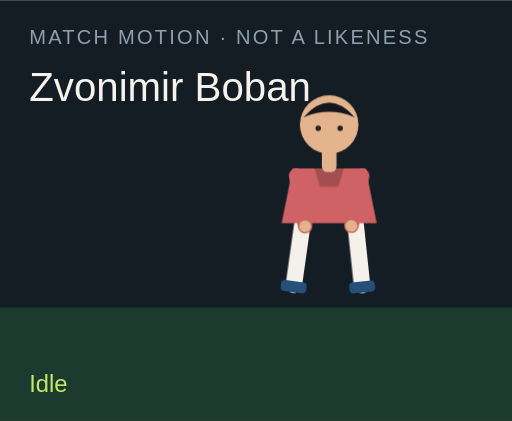
t = 0.00 s
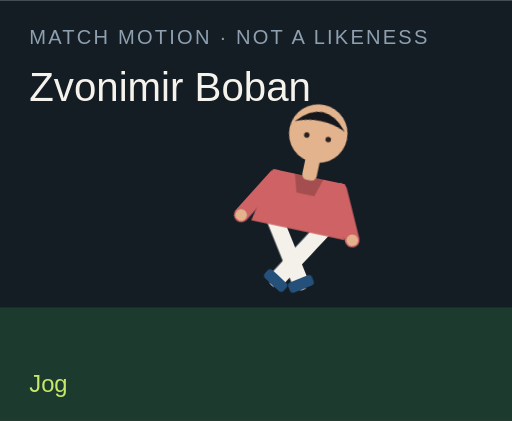
t = 1.50 s
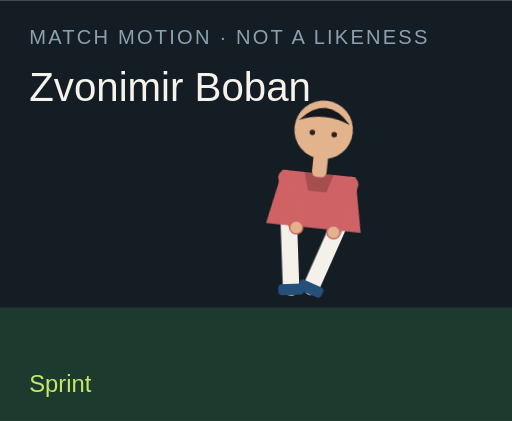
t = 3.00 s
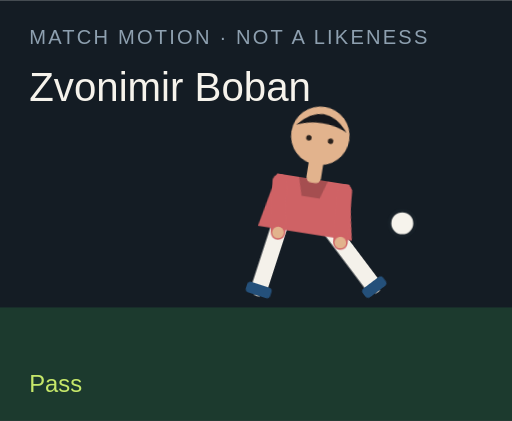
t = 4.50 s
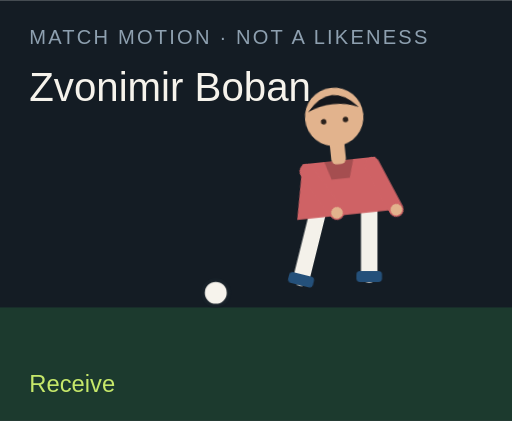
t = 6.00 s
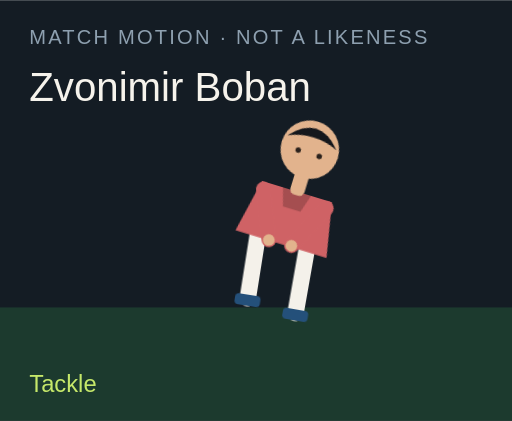
t = 7.50 s

The animated SVG that drew these frames (rendered in a browser with its animation timeline set to each time). Animation: 18 CSS @keyframes rules; one cycle of 9.00 s, repeats indefinitely.

<?xml version="1.0" encoding="UTF-8"?>
<svg xmlns="http://www.w3.org/2000/svg" viewBox="0 0 280 230" role="img">
  <style>@media (prefers-reduced-motion: reduce){animate,animateTransform{display:none}}</style>
  <rect width="280" height="230" fill="#141c24"/>
  <rect y="168" width="280" height="62" fill="#1c3a2e"/>
  <text x="16" y="24" fill="#8ea0b0" font-family="Arial,sans-serif" font-size="11" letter-spacing="1.2">MATCH MOTION · NOT A LIKENESS</text>
  <text x="16" y="55" fill="#f6f3ec" font-family="Impact,sans-serif" font-size="22">Zvonimir Boban</text>
  <circle r="7" fill="#f6f3ec" stroke="#172028" stroke-width="2" id="motion-70924" cx="150" cy="160" opacity="0">
    
    
    
  </circle>
  <g transform="translate(132 40)">
    <g id="motion-70946" transform="rotate(0 48 90)">
      
      <g id="motion-70948" transform="translate(0 0)">
        
        <g transform="translate(34 78)"><g id="motion-70950" transform="rotate(8)"><path d="M0 0 V38" stroke="#f4f1ea" stroke-width="9" stroke-linecap="round"/><rect x="-7" y="36" width="14" height="6" rx="2" fill="#24507a"/></g></g>
        <g transform="translate(62 78)"><g id="motion-70952" transform="rotate(-6)"><path d="M0 0 V38" stroke="#f4f1ea" stroke-width="9" stroke-linecap="round"/><rect x="-7" y="36" width="14" height="6" rx="2" fill="#24507a"/></g></g>
        <path d="M28 52 h40 l6 30 H22 Z" fill="#cf6265"/>
        <path d="M40 52 h16 l-3 10 H43 Z" fill="#000" opacity=".2"/>
        <g transform="translate(30 56)"><g id="motion-70954" transform="rotate(-10)"><path d="M0 0 V28" stroke="#cf6265" stroke-width="8" stroke-linecap="round"/><circle cx="0" cy="28" r="3.2" fill="#e2b38d"/></g></g>
        <g transform="translate(66 56)"><g id="motion-70956" transform="rotate(12)"><path d="M0 0 V28" stroke="#cf6265" stroke-width="8" stroke-linecap="round"/><circle cx="0" cy="28" r="3.2" fill="#e2b38d"/></g></g>
        <rect x="44" y="40" width="8" height="14" rx="3" fill="#e2b38d"/>
        <circle cx="48" cy="28" r="16" fill="#e2b38d"/>
        <path d="M34 24 Q48 8 62 24 Q48 18 34 24" fill="#15171c"/>
        <circle cx="42" cy="30" r="1.5" fill="#2a211c"/><circle cx="54" cy="30" r="1.5" fill="#2a211c"/>
      </g>
    </g>
  </g>
  <text x="16" y="214" fill="#c6e86a" font-family="Arial,sans-serif" font-size="13" opacity="1" id="motion-70928">Idle</text><text x="16" y="214" fill="#c6e86a" font-family="Arial,sans-serif" font-size="13" opacity="0" id="motion-70930">Jog</text><text x="16" y="214" fill="#c6e86a" font-family="Arial,sans-serif" font-size="13" opacity="0" id="motion-70932">Sprint</text><text x="16" y="214" fill="#c6e86a" font-family="Arial,sans-serif" font-size="13" opacity="0" id="motion-70934">Dribble</text><text x="16" y="214" fill="#c6e86a" font-family="Arial,sans-serif" font-size="13" opacity="0" id="motion-70936">Pass</text><text x="16" y="214" fill="#c6e86a" font-family="Arial,sans-serif" font-size="13" opacity="0" id="motion-70938">Shoot</text><text x="16" y="214" fill="#c6e86a" font-family="Arial,sans-serif" font-size="13" opacity="0" id="motion-70940">Receive</text><text x="16" y="214" fill="#c6e86a" font-family="Arial,sans-serif" font-size="13" opacity="0" id="motion-70942">Tackle</text><text x="16" y="214" fill="#c6e86a" font-family="Arial,sans-serif" font-size="13" opacity="0" id="motion-70944">Arms wide</text>
<style>@keyframes track-70925{0%{cx:150px}11.1%{cx:156px}22.2%{cx:164px}33.300000000000004%{cx:142px}44.4%{cx:190px}55.60000000000001%{cx:250px}66.7%{cx:118px}77.8%{cx:150px}88.9%{cx:150px}100%{cx:150px}}@keyframes track-70926{0%{cy:160px}11.1%{cy:158px}22.2%{cy:154px}33.300000000000004%{cy:156px}44.4%{cy:148px}55.60000000000001%{cy:96px}66.7%{cy:160px}77.8%{cy:160px}88.9%{cy:160px}100%{cy:160px}}@keyframes track-70927{0%{opacity:0}11.1%{opacity:0}22.2%{opacity:0}33.300000000000004%{opacity:1}44.4%{opacity:1}55.60000000000001%{opacity:1}66.7%{opacity:1}77.8%{opacity:0}88.9%{opacity:0}100%{opacity:0}}@keyframes track-70929{0%{opacity:1}11.1%{opacity:0}22.2%{opacity:0}33.300000000000004%{opacity:0}44.4%{opacity:0}55.60000000000001%{opacity:0}66.7%{opacity:0}77.8%{opacity:0}88.9%{opacity:0}100%{opacity:1}}@keyframes track-70931{0%{opacity:0}11.1%{opacity:1}22.2%{opacity:0}33.300000000000004%{opacity:0}44.4%{opacity:0}55.60000000000001%{opacity:0}66.7%{opacity:0}77.8%{opacity:0}88.9%{opacity:0}100%{opacity:0}}@keyframes track-70933{0%{opacity:0}11.1%{opacity:0}22.2%{opacity:1}33.300000000000004%{opacity:0}44.4%{opacity:0}55.60000000000001%{opacity:0}66.7%{opacity:0}77.8%{opacity:0}88.9%{opacity:0}100%{opacity:0}}@keyframes track-70935{0%{opacity:0}11.1%{opacity:0}22.2%{opacity:0}33.300000000000004%{opacity:1}44.4%{opacity:0}55.60000000000001%{opacity:0}66.7%{opacity:0}77.8%{opacity:0}88.9%{opacity:0}100%{opacity:0}}@keyframes track-70937{0%{opacity:0}11.1%{opacity:0}22.2%{opacity:0}33.300000000000004%{opacity:0}44.4%{opacity:1}55.60000000000001%{opacity:0}66.7%{opacity:0}77.8%{opacity:0}88.9%{opacity:0}100%{opacity:0}}@keyframes track-70939{0%{opacity:0}11.1%{opacity:0}22.2%{opacity:0}33.300000000000004%{opacity:0}44.4%{opacity:0}55.60000000000001%{opacity:1}66.7%{opacity:0}77.8%{opacity:0}88.9%{opacity:0}100%{opacity:0}}@keyframes track-70941{0%{opacity:0}11.1%{opacity:0}22.2%{opacity:0}33.300000000000004%{opacity:0}44.4%{opacity:0}55.60000000000001%{opacity:0}66.7%{opacity:1}77.8%{opacity:0}88.9%{opacity:0}100%{opacity:0}}@keyframes track-70943{0%{opacity:0}11.1%{opacity:0}22.2%{opacity:0}33.300000000000004%{opacity:0}44.4%{opacity:0}55.60000000000001%{opacity:0}66.7%{opacity:0}77.8%{opacity:1}88.9%{opacity:0}100%{opacity:0}}@keyframes track-70945{0%{opacity:0}11.1%{opacity:0}22.2%{opacity:0}33.300000000000004%{opacity:0}44.4%{opacity:0}55.60000000000001%{opacity:0}66.7%{opacity:0}77.8%{opacity:0}88.9%{opacity:1}100%{opacity:0}}@keyframes track-70947{0%{transform:rotate(0deg)}11.1%{transform:rotate(8deg)}22.2%{transform:rotate(16deg)}33.300000000000004%{transform:rotate(6deg)}44.4%{transform:rotate(4deg)}55.60000000000001%{transform:rotate(14deg)}66.7%{transform:rotate(-6deg)}77.8%{transform:rotate(34deg)}88.9%{transform:rotate(0deg)}100%{transform:rotate(0deg)}}@keyframes track-70949{0%{transform:translate(0px,0px)}11.1%{transform:translate(0px,-3px)}22.2%{transform:translate(0px,-6px)}33.300000000000004%{transform:translate(0px,-2px)}44.4%{transform:translate(0px,2px)}55.60000000000001%{transform:translate(0px,-4px)}66.7%{transform:translate(0px,1px)}77.8%{transform:translate(0px,10px)}88.9%{transform:translate(0px,-8px)}100%{transform:translate(0px,0px)}}@keyframes track-70951{0%{transform:rotate(8deg)}11.1%{transform:rotate(-26deg)}22.2%{transform:rotate(-42deg)}33.300000000000004%{transform:rotate(-8deg)}44.4%{transform:rotate(6deg)}55.60000000000001%{transform:rotate(12deg)}66.7%{transform:rotate(20deg)}77.8%{transform:rotate(-8deg)}88.9%{transform:rotate(-8deg)}100%{transform:rotate(8deg)}}@keyframes track-70953{0%{transform:rotate(-6deg)}11.1%{transform:rotate(24deg)}22.2%{transform:rotate(38deg)}33.300000000000004%{transform:rotate(18deg)}44.4%{transform:rotate(-38deg)}55.60000000000001%{transform:rotate(-54deg)}66.7%{transform:rotate(6deg)}77.8%{transform:rotate(-22deg)}88.9%{transform:rotate(8deg)}100%{transform:rotate(-6deg)}}@keyframes track-70955{0%{transform:rotate(-10deg)}11.1%{transform:rotate(24deg)}22.2%{transform:rotate(36deg)}33.300000000000004%{transform:rotate(-18deg)}44.4%{transform:rotate(10deg)}55.60000000000001%{transform:rotate(-24deg)}66.7%{transform:rotate(-30deg)}77.8%{transform:rotate(12deg)}88.9%{transform:rotate(-58deg)}100%{transform:rotate(-10deg)}}@keyframes track-70957{0%{transform:rotate(12deg)}11.1%{transform:rotate(-20deg)}22.2%{transform:rotate(-32deg)}33.300000000000004%{transform:rotate(14deg)}44.4%{transform:rotate(-26deg)}55.60000000000001%{transform:rotate(18deg)}66.7%{transform:rotate(-22deg)}77.8%{transform:rotate(-6deg)}88.9%{transform:rotate(58deg)}100%{transform:rotate(12deg)}}@media(prefers-reduced-motion:no-preference){#motion-70924{animation:track-70925 9s linear infinite both,track-70926 9s linear infinite both,track-70927 9s steps(1,end) infinite both}#motion-70928{animation:track-70929 9s steps(1,end) infinite both}#motion-70930{animation:track-70931 9s steps(1,end) infinite both}#motion-70932{animation:track-70933 9s steps(1,end) infinite both}#motion-70934{animation:track-70935 9s steps(1,end) infinite both}#motion-70936{animation:track-70937 9s steps(1,end) infinite both}#motion-70938{animation:track-70939 9s steps(1,end) infinite both}#motion-70940{animation:track-70941 9s steps(1,end) infinite both}#motion-70942{animation:track-70943 9s steps(1,end) infinite both}#motion-70944{animation:track-70945 9s steps(1,end) infinite both}#motion-70946{animation:track-70947 9s linear infinite both}#motion-70948{animation:track-70949 9s linear infinite both}#motion-70950{animation:track-70951 9s linear infinite both}#motion-70952{animation:track-70953 9s linear infinite both}#motion-70954{animation:track-70955 9s linear infinite both}#motion-70956{animation:track-70957 9s linear infinite both}}</style></svg>
